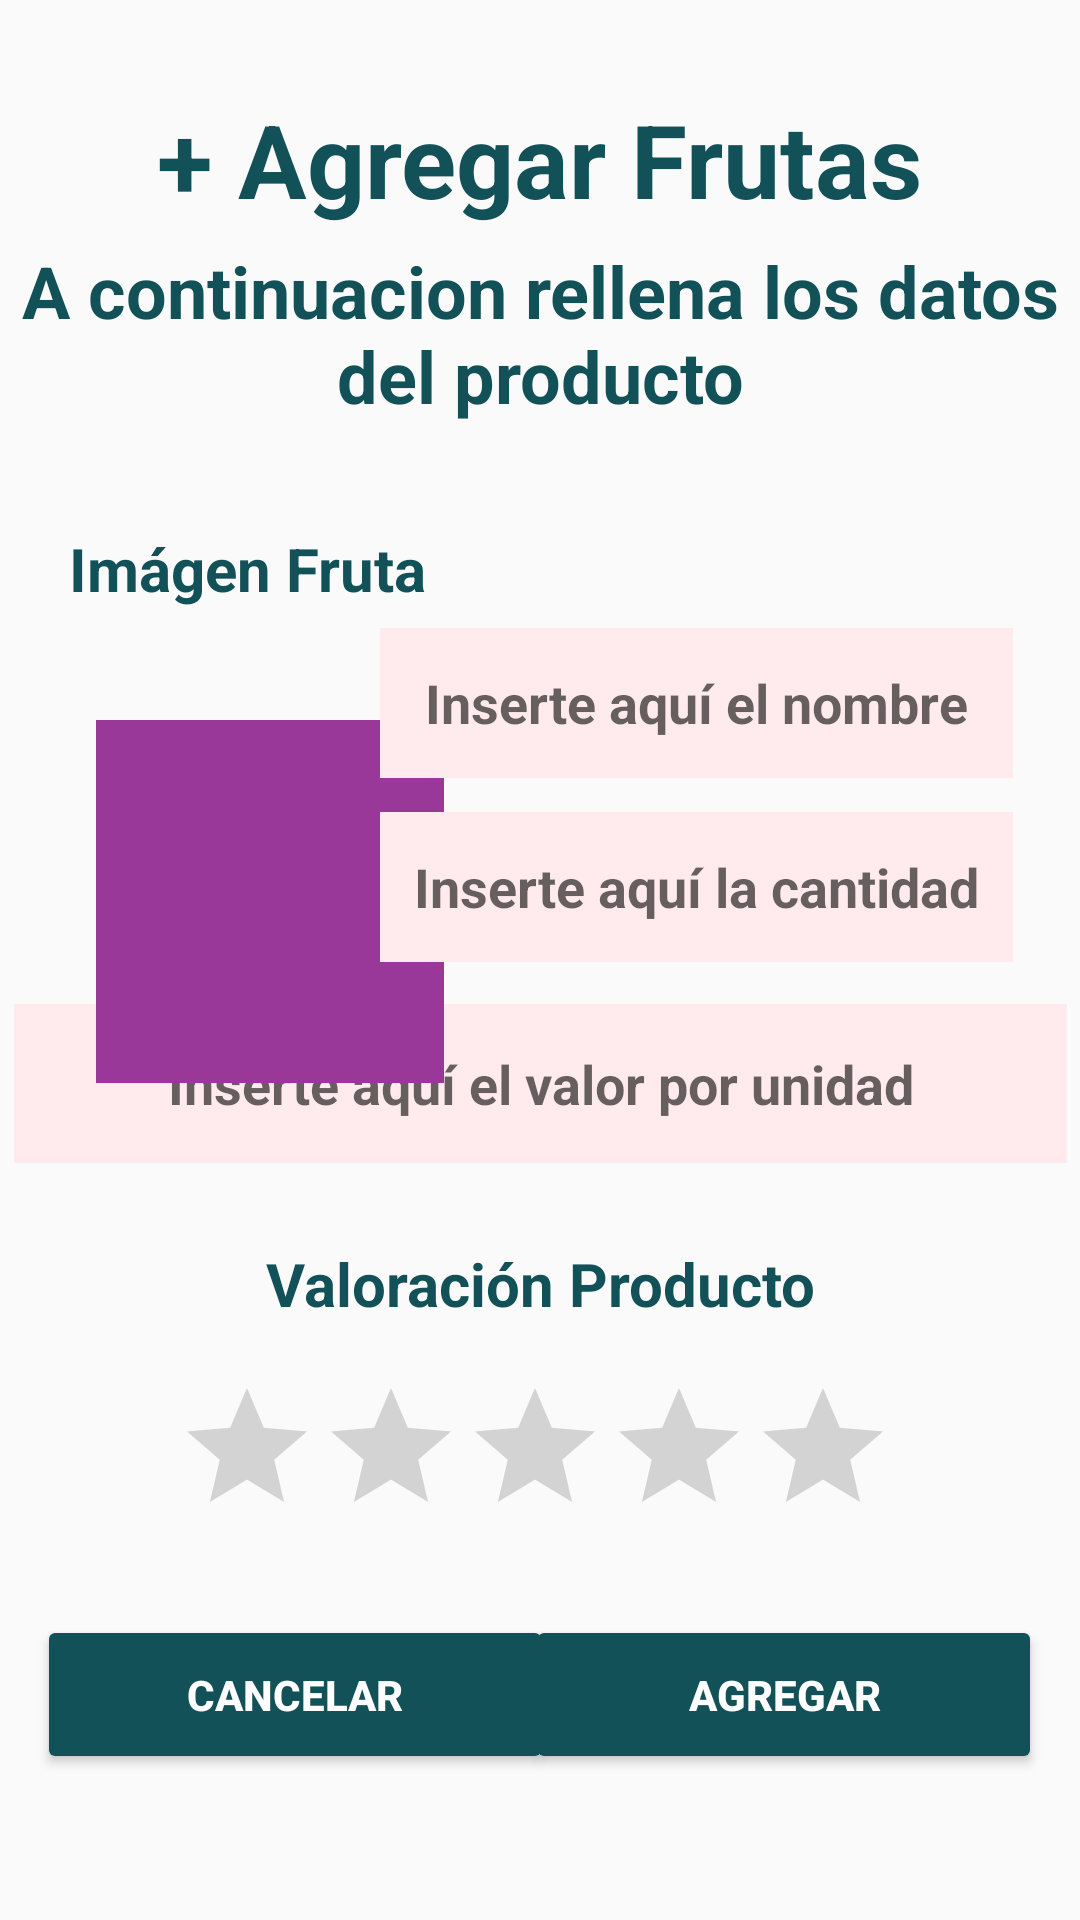

Layout XML and referenced resources for this Android screen:
<!-- AndroidManifest.xml: application theme Theme.Bazar_santotomas -->
<!-- res/layout/activity_add_frutas.xml -->
<?xml version="1.0" encoding="utf-8"?>
<android.support.constraint.ConstraintLayout xmlns:android="http://schemas.android.com/apk/res/android"
    xmlns:app="http://schemas.android.com/apk/res-auto"
    xmlns:tools="http://schemas.android.com/tools"
    android:layout_width="match_parent"
    android:layout_height="match_parent"
    android:background="@color/p_color_2">

    <EditText
        android:id="@+id/editTextTextPersonName4"
        android:layout_width="351dp"
        android:layout_height="53dp"
        android:background="#FFEBEE"
        android:ems="10"
        android:hint="Inserte aquí el valor por unidad"
        android:inputType="textPersonName"
        android:textAlignment="center"
        android:textStyle="bold"
        app:layout_constraintBottom_toBottomOf="parent"
        app:layout_constraintEnd_toEndOf="parent"
        app:layout_constraintStart_toStartOf="parent"
        app:layout_constraintTop_toTopOf="parent"
        app:layout_constraintVertical_bias="0.57" />

    <TextView
        android:id="@+id/textView"
        android:layout_width="wrap_content"
        android:layout_height="wrap_content"
        android:text="+ Agregar Frutas"
        android:textColor="@color/p_color_1"
        android:textSize="34sp"
        android:textStyle="bold"
        app:layout_constraintBottom_toBottomOf="parent"
        app:layout_constraintEnd_toEndOf="parent"
        app:layout_constraintHorizontal_bias="0.497"
        app:layout_constraintStart_toStartOf="parent"
        app:layout_constraintTop_toTopOf="parent"
        app:layout_constraintVertical_bias="0.051" />

    <TextView
        android:id="@+id/textView7"
        android:layout_width="wrap_content"
        android:layout_height="wrap_content"
        android:text="A continuacion rellena los datos del producto"
        android:textAlignment="center"
        android:textColor="@color/p_color_1"
        android:textSize="24sp"
        android:textStyle="bold"
        app:layout_constraintBottom_toBottomOf="parent"
        app:layout_constraintEnd_toEndOf="parent"
        app:layout_constraintHorizontal_bias="0.497"
        app:layout_constraintStart_toStartOf="parent"
        app:layout_constraintTop_toTopOf="parent"
        app:layout_constraintVertical_bias="0.139" />

    <Button
        android:id="@+id/button"
        android:layout_width="172dp"
        android:layout_height="53dp"
        android:backgroundTint="@color/p_color_1"
        android:text="cancelar"
        android:textColor="#FFFFFF"
        android:textStyle="bold"
        app:layout_constraintBottom_toBottomOf="parent"
        app:layout_constraintEnd_toEndOf="parent"
        app:layout_constraintHorizontal_bias="0.066"
        app:layout_constraintStart_toStartOf="parent"
        app:layout_constraintTop_toTopOf="parent"
        app:layout_constraintVertical_bias="0.917" />

    <Button
        android:id="@+id/button4"
        android:layout_width="172dp"
        android:layout_height="53dp"
        android:backgroundTint="@color/p_color_1"
        android:text="Agregar"
        android:textColor="#FFFFFF"
        android:textStyle="bold"
        app:layout_constraintBottom_toBottomOf="parent"
        app:layout_constraintEnd_toEndOf="parent"
        app:layout_constraintHorizontal_bias="0.933"
        app:layout_constraintStart_toStartOf="parent"
        app:layout_constraintTop_toTopOf="parent"
        app:layout_constraintVertical_bias="0.917" />

    <TextView
        android:id="@+id/textView3"
        android:layout_width="wrap_content"
        android:layout_height="wrap_content"
        android:layout_marginTop="176dp"
        android:text="Imágen Fruta"
        android:textColor="@color/p_color_1"
        android:textSize="20sp"
        android:textStyle="bold"
        app:layout_constraintEnd_toEndOf="parent"
        app:layout_constraintHorizontal_bias="0.096"
        app:layout_constraintStart_toStartOf="parent"
        app:layout_constraintTop_toTopOf="parent" />

    <ImageView
        android:id="@+id/imageView"
        android:layout_width="116dp"
        android:layout_height="121dp"
        android:layout_marginStart="32dp"
        android:layout_marginTop="240dp"
        android:background="#9A389A"
        app:layout_constraintStart_toStartOf="parent"
        app:layout_constraintTop_toTopOf="parent"
        app:srcCompat="@drawable/ic_launcher_foreground" />

    <TextView
        android:id="@+id/textView8"
        android:layout_width="wrap_content"
        android:layout_height="wrap_content"
        android:text="Valoración Producto"
        android:textColor="@color/p_color_1"
        android:textSize="20sp"
        android:textStyle="bold"
        app:layout_constraintBottom_toBottomOf="parent"
        app:layout_constraintEnd_toEndOf="parent"
        app:layout_constraintStart_toStartOf="parent"
        app:layout_constraintTop_toTopOf="parent"
        app:layout_constraintVertical_bias="0.676" />

    <RatingBar
        android:id="@+id/ratingBar"
        android:layout_width="wrap_content"
        android:layout_height="wrap_content"
        android:progressTint="#9A389A"
        app:layout_constraintBottom_toBottomOf="parent"
        app:layout_constraintEnd_toEndOf="parent"
        app:layout_constraintHorizontal_bias="0.485"
        app:layout_constraintStart_toStartOf="parent"
        app:layout_constraintTop_toTopOf="parent"
        app:layout_constraintVertical_bias="0.787" />

    <EditText
        android:id="@+id/editTextTextPersonName2"
        android:layout_width="211dp"
        android:layout_height="50dp"
        android:background="#FFEBEE"
        android:ems="10"
        android:hint="Inserte aquí el nombre"
        android:inputType="textPersonName"
        android:textAlignment="center"
        android:textStyle="bold"
        app:layout_constraintBottom_toBottomOf="parent"
        app:layout_constraintEnd_toEndOf="parent"
        app:layout_constraintHorizontal_bias="0.85"
        app:layout_constraintStart_toStartOf="parent"
        app:layout_constraintTop_toTopOf="parent"
        app:layout_constraintVertical_bias="0.355" />

    <EditText
        android:id="@+id/editTextTextPersonName3"
        android:layout_width="211dp"
        android:layout_height="50dp"
        android:background="#FFEBEE"
        android:ems="10"
        android:hint="Inserte aquí la cantidad"
        android:inputType="textPersonName"
        android:textAlignment="center"
        android:textStyle="bold"
        app:layout_constraintBottom_toBottomOf="parent"
        app:layout_constraintEnd_toEndOf="parent"
        app:layout_constraintHorizontal_bias="0.85"
        app:layout_constraintStart_toStartOf="parent"
        app:layout_constraintTop_toTopOf="parent"
        app:layout_constraintVertical_bias="0.459" />

</android.support.constraint.ConstraintLayout>
<!-- resources referenced by this layout -->
<resources>
  <color name="p_color_1">#125157</color>
  <style name="Theme.Bazar_santotomas" parent="Theme.AppCompat.Light.DarkActionBar">
          
          <item name="colorPrimary">@color/purple_500</item>
          <item name="colorPrimaryDark">@color/purple_700</item>
          <item name="colorAccent">@color/teal_200</item>
          
      </style>
  <color name="purple_500">#FF6200EE</color>
  <color name="purple_700">#FF3700B3</color>
  <color name="teal_200">#FF03DAC5</color>
</resources>
